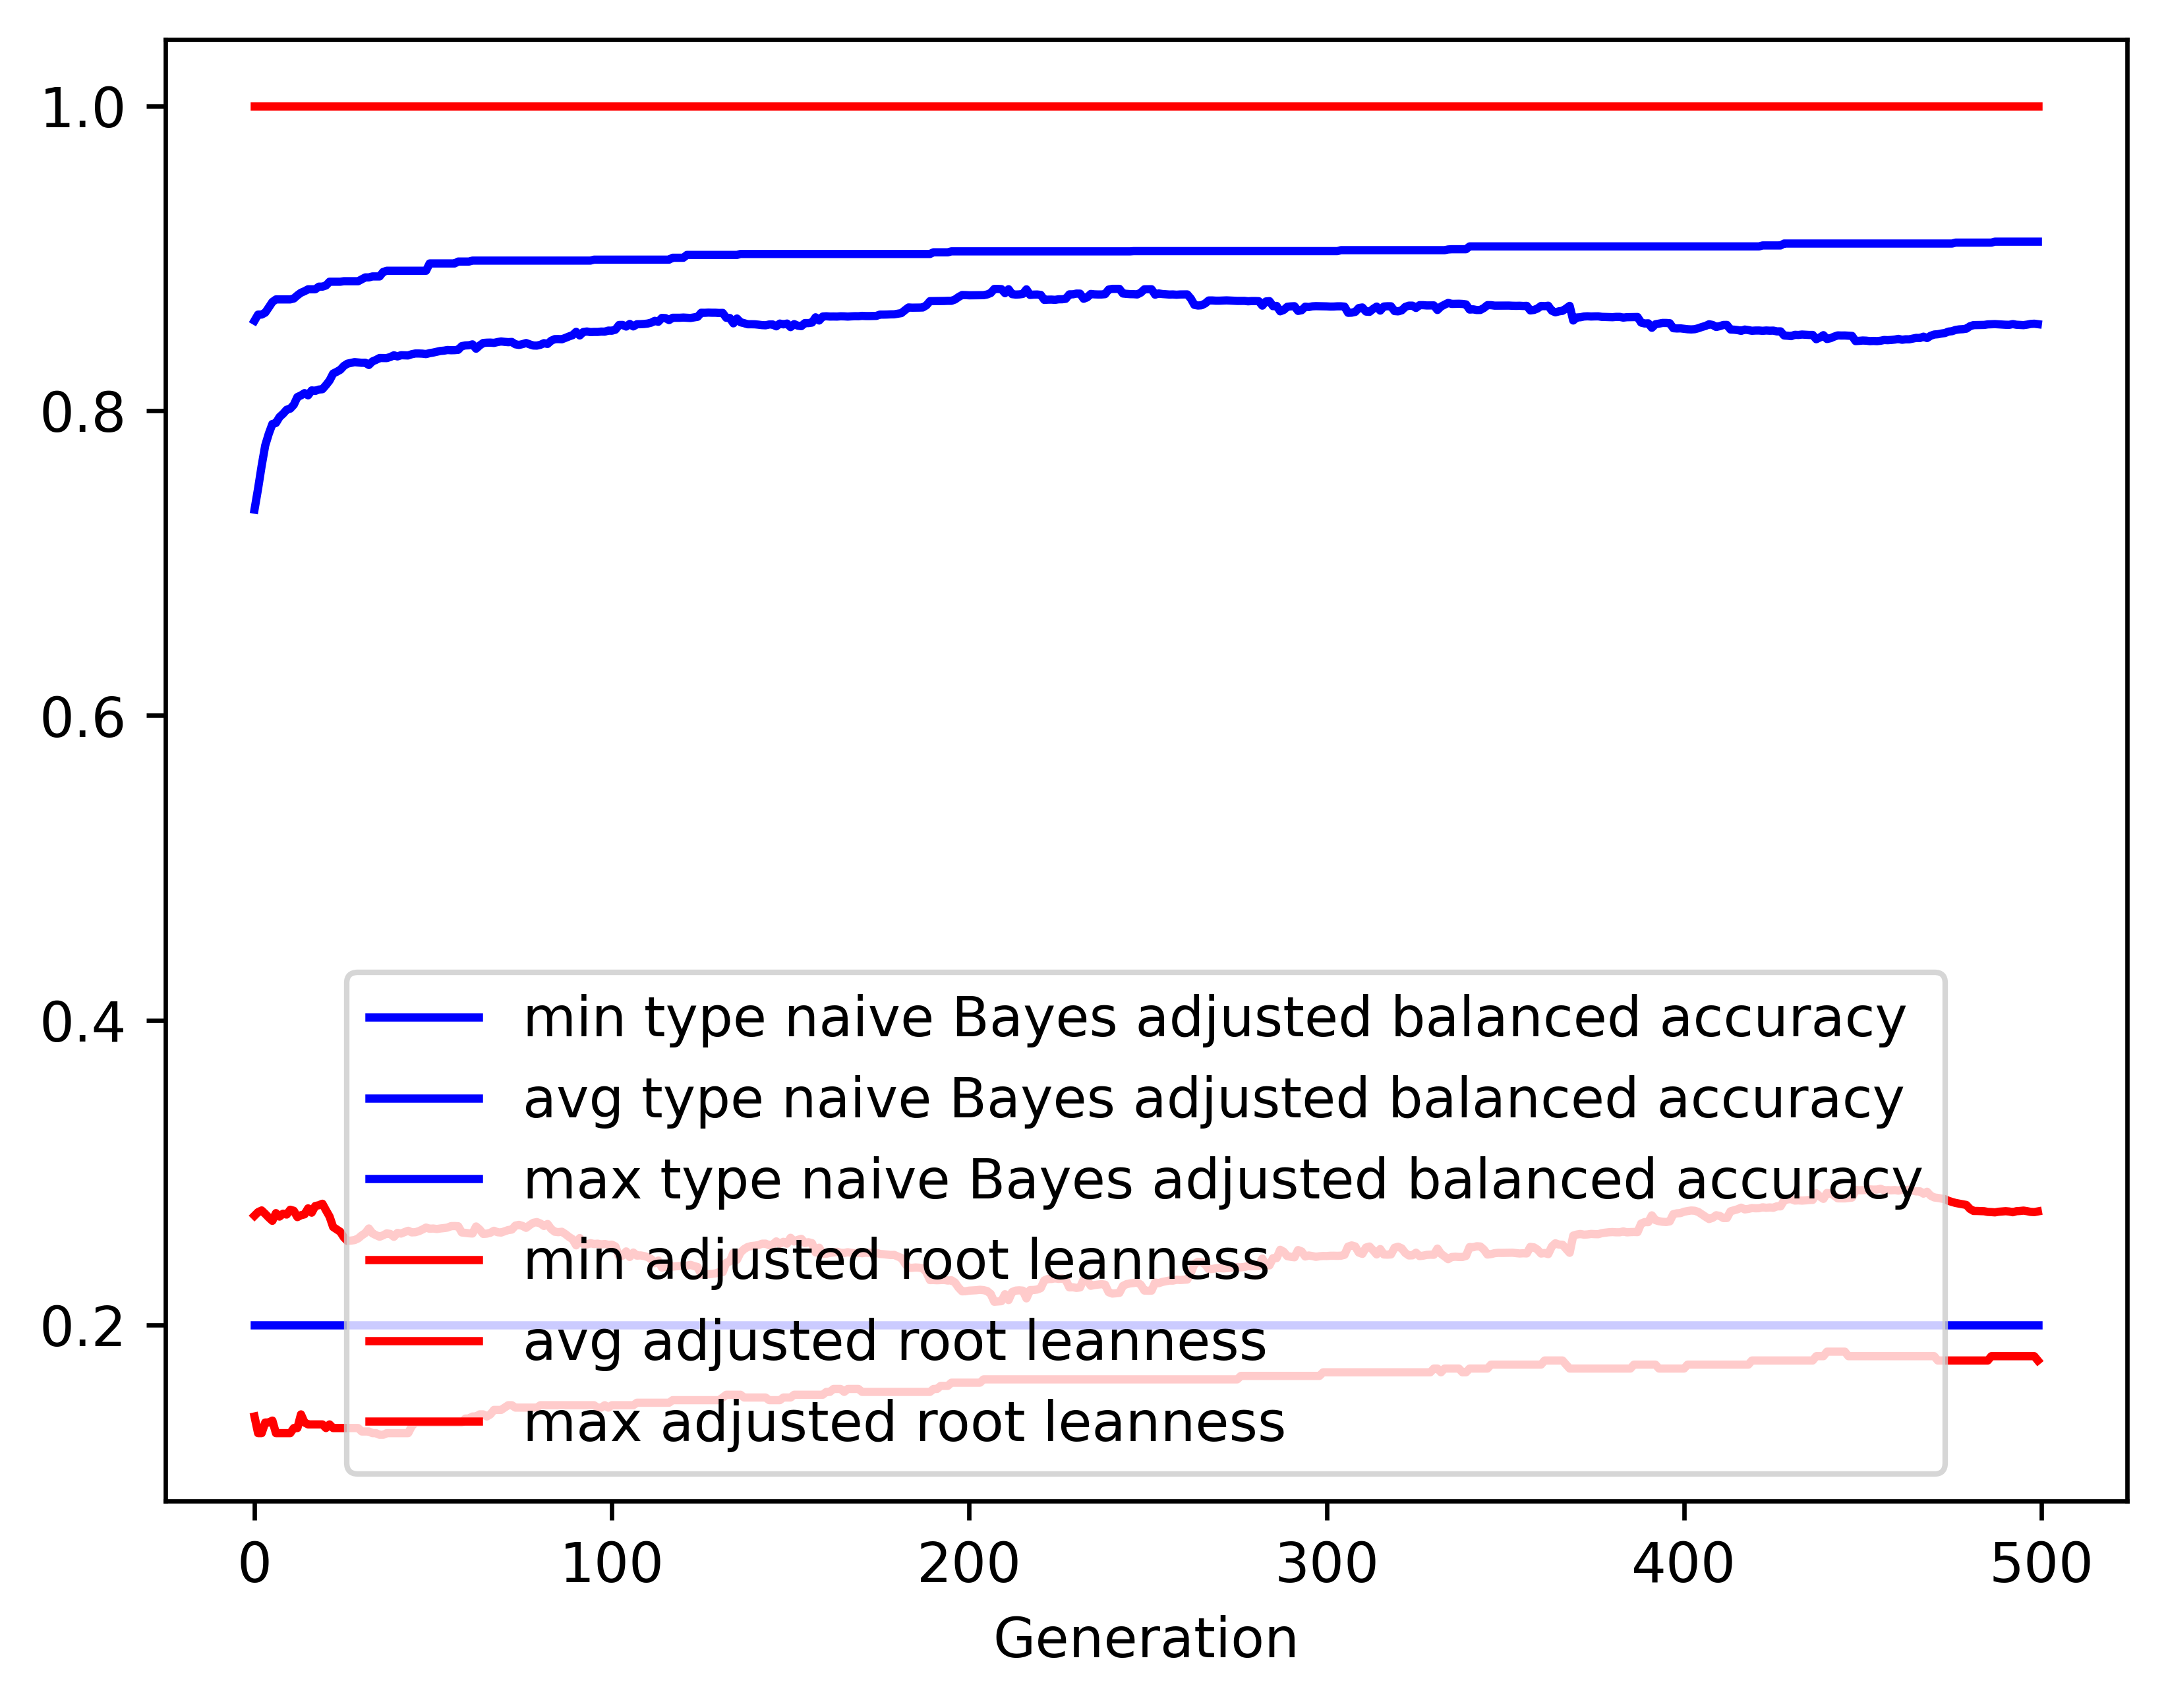

Values plotted in this chart, from the file beside it:
gen, evals, gen_feats, explored, type naive Bayes adjusted balanced accur…, type naive Bayes adjusted balanced accur…, type naive Bayes adjusted balanced accur…, type naive Bayes adjusted balanced accur…, adjusted root leanness_min, adjusted root leanness_avg, adjusted root leanness_max, adjusted root leanness_std
0, 500, 420, 420, 0.2, 0.7351, 0.859, 0.1562, 0.14, 0.2718, 1.0, 0.181
1, 516, 635, 636, 0.2, 0.7488, 0.863, 0.1375, 0.1291, 0.2741, 1.0, 0.1409
2, 500, 703, 877, 0.2, 0.7638, 0.863, 0.1237, 0.1291, 0.2752, 1.0, 0.137
3, 500, 737, 1080, 0.2, 0.7772, 0.8643, 0.1115, 0.1361, 0.273, 1.0, 0.1361
4, 500, 752, 1259, 0.2, 0.7849, 0.8677, 0.1074, 0.1361, 0.2706, 1.0, 0.1379
5, 500, 752, 1429, 0.2, 0.7912, 0.8713, 0.1023, 0.1374, 0.2684, 1.0, 0.1367
6, 500, 790, 1629, 0.2, 0.7919, 0.873, 0.1029, 0.1291, 0.2735, 1.0, 0.1369
7, 500, 802, 1816, 0.2, 0.7958, 0.873, 0.102, 0.1291, 0.2712, 1.0, 0.1382
8, 500, 767, 1969, 0.2, 0.798, 0.873, 0.09937, 0.1291, 0.2731, 1.0, 0.1373
9, 500, 792, 2129, 0.2, 0.8006, 0.873, 0.09771, 0.1291, 0.2725, 1.0, 0.1388
10, 500, 833, 2290, 0.2, 0.8013, 0.873, 0.09705, 0.1291, 0.2757, 1.0, 0.1395
11, 500, 808, 2434, 0.2, 0.8039, 0.8736, 0.09607, 0.1325, 0.275, 1.0, 0.1395
12, 500, 837, 2582, 0.2, 0.8089, 0.8756, 0.0912, 0.1325, 0.2709, 1.0, 0.138
13, 500, 848, 2743, 0.2, 0.81, 0.8774, 0.08986, 0.1414, 0.2721, 1.0, 0.1376
14, 500, 827, 2864, 0.2, 0.8115, 0.8784, 0.08904, 0.1361, 0.2727, 1.0, 0.1378
15, 500, 847, 2982, 0.2, 0.81, 0.8796, 0.09227, 0.1348, 0.2766, 1.0, 0.1407
16, 500, 830, 3087, 0.2, 0.8133, 0.8796, 0.09016, 0.1348, 0.2738, 1.0, 0.1409
17, 500, 834, 3204, 0.2, 0.813, 0.8796, 0.08848, 0.1348, 0.2781, 1.0, 0.1394
18, 500, 844, 3312, 0.2, 0.8138, 0.8814, 0.08821, 0.1348, 0.2787, 1.0, 0.139
19, 500, 814, 3418, 0.2, 0.8141, 0.8814, 0.08799, 0.1348, 0.2796, 1.0, 0.1386
20, 500, 839, 3533, 0.2, 0.8168, 0.8821, 0.08765, 0.1325, 0.2753, 1.0, 0.1392
21, 500, 847, 3625, 0.2, 0.8198, 0.8846, 0.08584, 0.1348, 0.2712, 1.0, 0.1385
22, 500, 851, 3718, 0.2, 0.8243, 0.8846, 0.08318, 0.1325, 0.2643, 1.0, 0.1377
23, 500, 845, 3792, 0.2, 0.8255, 0.8846, 0.08339, 0.1325, 0.2628, 1.0, 0.1386
24, 500, 864, 3876, 0.2, 0.8268, 0.8846, 0.08337, 0.1325, 0.2612, 1.0, 0.139
25, 500, 826, 3965, 0.2, 0.8293, 0.8849, 0.08075, 0.1325, 0.2576, 1.0, 0.1361
26, 500, 848, 4053, 0.2, 0.8308, 0.8849, 0.08091, 0.1325, 0.2552, 1.0, 0.1371
27, 500, 857, 4137, 0.2, 0.8313, 0.8849, 0.08083, 0.1325, 0.2555, 1.0, 0.137
28, 500, 827, 4209, 0.2, 0.8318, 0.8849, 0.08069, 0.1325, 0.2558, 1.0, 0.1368
29, 500, 840, 4270, 0.2, 0.8316, 0.8849, 0.08073, 0.1325, 0.2569, 1.0, 0.1365
30, 500, 852, 4338, 0.2, 0.8314, 0.8862, 0.07972, 0.1302, 0.2588, 1.0, 0.1354
31, 500, 834, 4395, 0.2, 0.8314, 0.8874, 0.07924, 0.1302, 0.2604, 1.0, 0.1344
32, 500, 855, 4450, 0.2, 0.83, 0.8874, 0.08193, 0.1302, 0.2634, 1.0, 0.1372
33, 500, 851, 4519, 0.2, 0.8323, 0.888, 0.07957, 0.1291, 0.2602, 1.0, 0.1351
34, 500, 830, 4583, 0.2, 0.8333, 0.888, 0.07968, 0.1291, 0.259, 1.0, 0.1352
35, 500, 851, 4641, 0.2, 0.8345, 0.888, 0.07974, 0.128, 0.258, 1.0, 0.1353
36, 500, 873, 4699, 0.2, 0.8345, 0.891, 0.07978, 0.128, 0.2589, 1.0, 0.1348
37, 500, 832, 4747, 0.2, 0.8345, 0.8918, 0.07984, 0.1291, 0.2602, 1.0, 0.1349
38, 500, 848, 4803, 0.2, 0.8352, 0.8918, 0.07978, 0.1291, 0.2598, 1.0, 0.1344
39, 500, 831, 4845, 0.2, 0.8363, 0.8918, 0.07986, 0.1291, 0.2579, 1.0, 0.1347
40, 500, 813, 4874, 0.2, 0.8356, 0.8918, 0.08015, 0.1291, 0.2605, 1.0, 0.1354
41, 500, 855, 4913, 0.2, 0.8364, 0.8918, 0.07982, 0.1291, 0.26, 1.0, 0.1338
42, 500, 869, 4957, 0.2, 0.8363, 0.8918, 0.07982, 0.1291, 0.261, 1.0, 0.1334
43, 500, 832, 4997, 0.2, 0.8362, 0.8918, 0.07982, 0.1291, 0.2619, 1.0, 0.1329
44, 500, 825, 5029, 0.2, 0.837, 0.8918, 0.07992, 0.1336, 0.2608, 1.0, 0.1332
45, 500, 839, 5076, 0.2, 0.8375, 0.8918, 0.07986, 0.1361, 0.261, 1.0, 0.1334
46, 500, 851, 5101, 0.2, 0.8375, 0.8918, 0.07989, 0.1361, 0.2616, 1.0, 0.1331
47, 500, 840, 5132, 0.2, 0.8374, 0.8918, 0.07992, 0.1361, 0.2627, 1.0, 0.1329
48, 500, 879, 5164, 0.2, 0.8371, 0.8918, 0.0798, 0.1361, 0.264, 1.0, 0.1324
49, 500, 821, 5193, 0.2, 0.8377, 0.8966, 0.07999, 0.1361, 0.2632, 1.0, 0.133
50, 500, 862, 5220, 0.2, 0.8381, 0.8966, 0.08001, 0.1361, 0.2634, 1.0, 0.1329
51, 500, 833, 5246, 0.2, 0.8386, 0.8966, 0.08014, 0.1361, 0.263, 1.0, 0.133
52, 500, 865, 5267, 0.2, 0.8392, 0.8966, 0.0801, 0.1361, 0.2634, 1.0, 0.1324
53, 500, 869, 5305, 0.2, 0.8394, 0.8966, 0.07949, 0.1361, 0.2637, 1.0, 0.1325
54, 500, 853, 5333, 0.2, 0.8398, 0.8966, 0.07955, 0.1361, 0.264, 1.0, 0.1322
55, 500, 840, 5360, 0.2, 0.8396, 0.8966, 0.07935, 0.1361, 0.2649, 1.0, 0.1319
56, 500, 826, 5374, 0.2, 0.8397, 0.8966, 0.07944, 0.1361, 0.265, 1.0, 0.132
57, 500, 830, 5391, 0.2, 0.8399, 0.8978, 0.07948, 0.1361, 0.2649, 1.0, 0.1319
58, 500, 872, 5419, 0.2, 0.8423, 0.8978, 0.07736, 0.1361, 0.2608, 1.0, 0.1289
59, 500, 858, 5444, 0.2, 0.8428, 0.8978, 0.07738, 0.1387, 0.2605, 1.0, 0.1287
... 440 more rows
